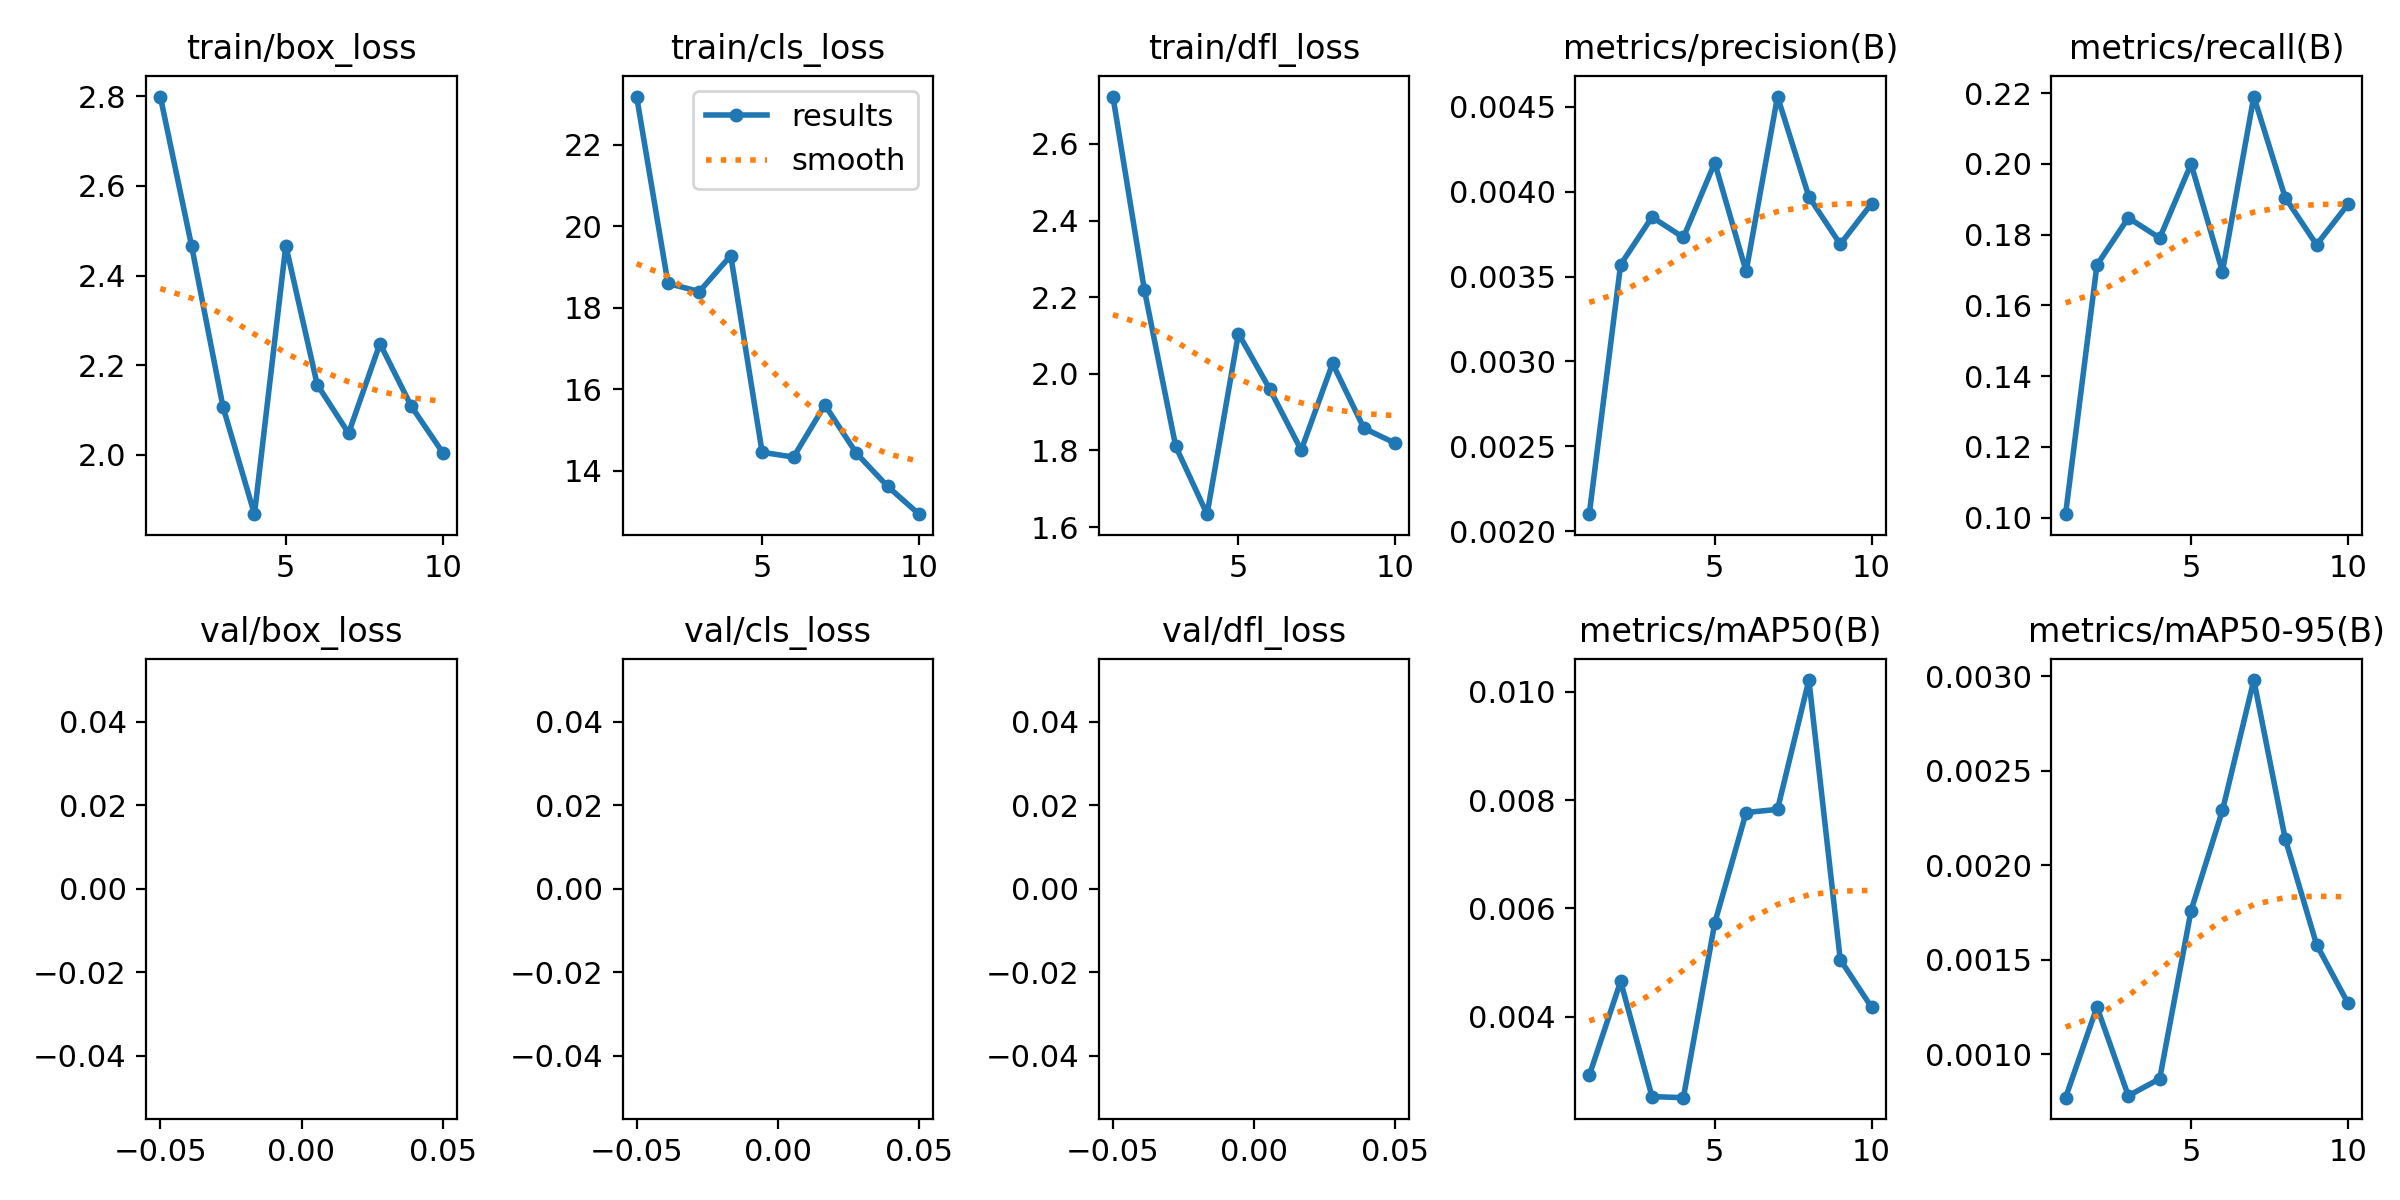

The file beside this chart, header and first rows:
epoch, train/box_loss, train/cls_loss, train/dfl_loss, metrics/precision(B), metrics/recall(B), metrics/mAP50(B), metrics/mAP50-95(B), val/box_loss, val/cls_loss, val/dfl_loss, lr/pg0, lr/pg1, lr/pg2
1, 2.799, 23.18, 2.724, 0.0021, 0.1009, 0.00291, 0.00077, nan, nan, nan, 0.00044, 0.00044, 0.00044
2, 2.465, 18.6, 2.22, 0.00357, 0.1714, 0.00465, 0.00125, nan, nan, nan, 0.0008109, 0.0008109, 0.0008109
3, 2.107, 18.4, 1.811, 0.00385, 0.1848, 0.00252, 0.00078, nan, nan, nan, 0.001091, 0.001091, 0.001091
4, 1.868, 19.28, 1.634, 0.00373, 0.179, 0.0025, 0.00087, nan, nan, nan, 0.00128, 0.00128, 0.00128
5, 2.467, 14.46, 2.105, 0.00417, 0.2, 0.00573, 0.00176, nan, nan, nan, 0.001208, 0.001208, 0.001208
6, 2.157, 14.34, 1.96, 0.00353, 0.1695, 0.00777, 0.00229, nan, nan, nan, 0.00101, 0.00101, 0.00101
7, 2.048, 15.62, 1.801, 0.00456, 0.219, 0.00783, 0.00298, nan, nan, nan, 0.000812, 0.000812, 0.000812
8, 2.248, 14.44, 2.027, 0.00397, 0.1905, 0.01022, 0.00214, nan, nan, nan, 0.000614, 0.000614, 0.000614
9, 2.108, 13.62, 1.858, 0.00369, 0.1771, 0.00505, 0.00158, nan, nan, nan, 0.000416, 0.000416, 0.000416
10, 2.005, 12.94, 1.819, 0.00393, 0.1886, 0.00417, 0.00127, nan, nan, nan, 0.000218, 0.000218, 0.000218
